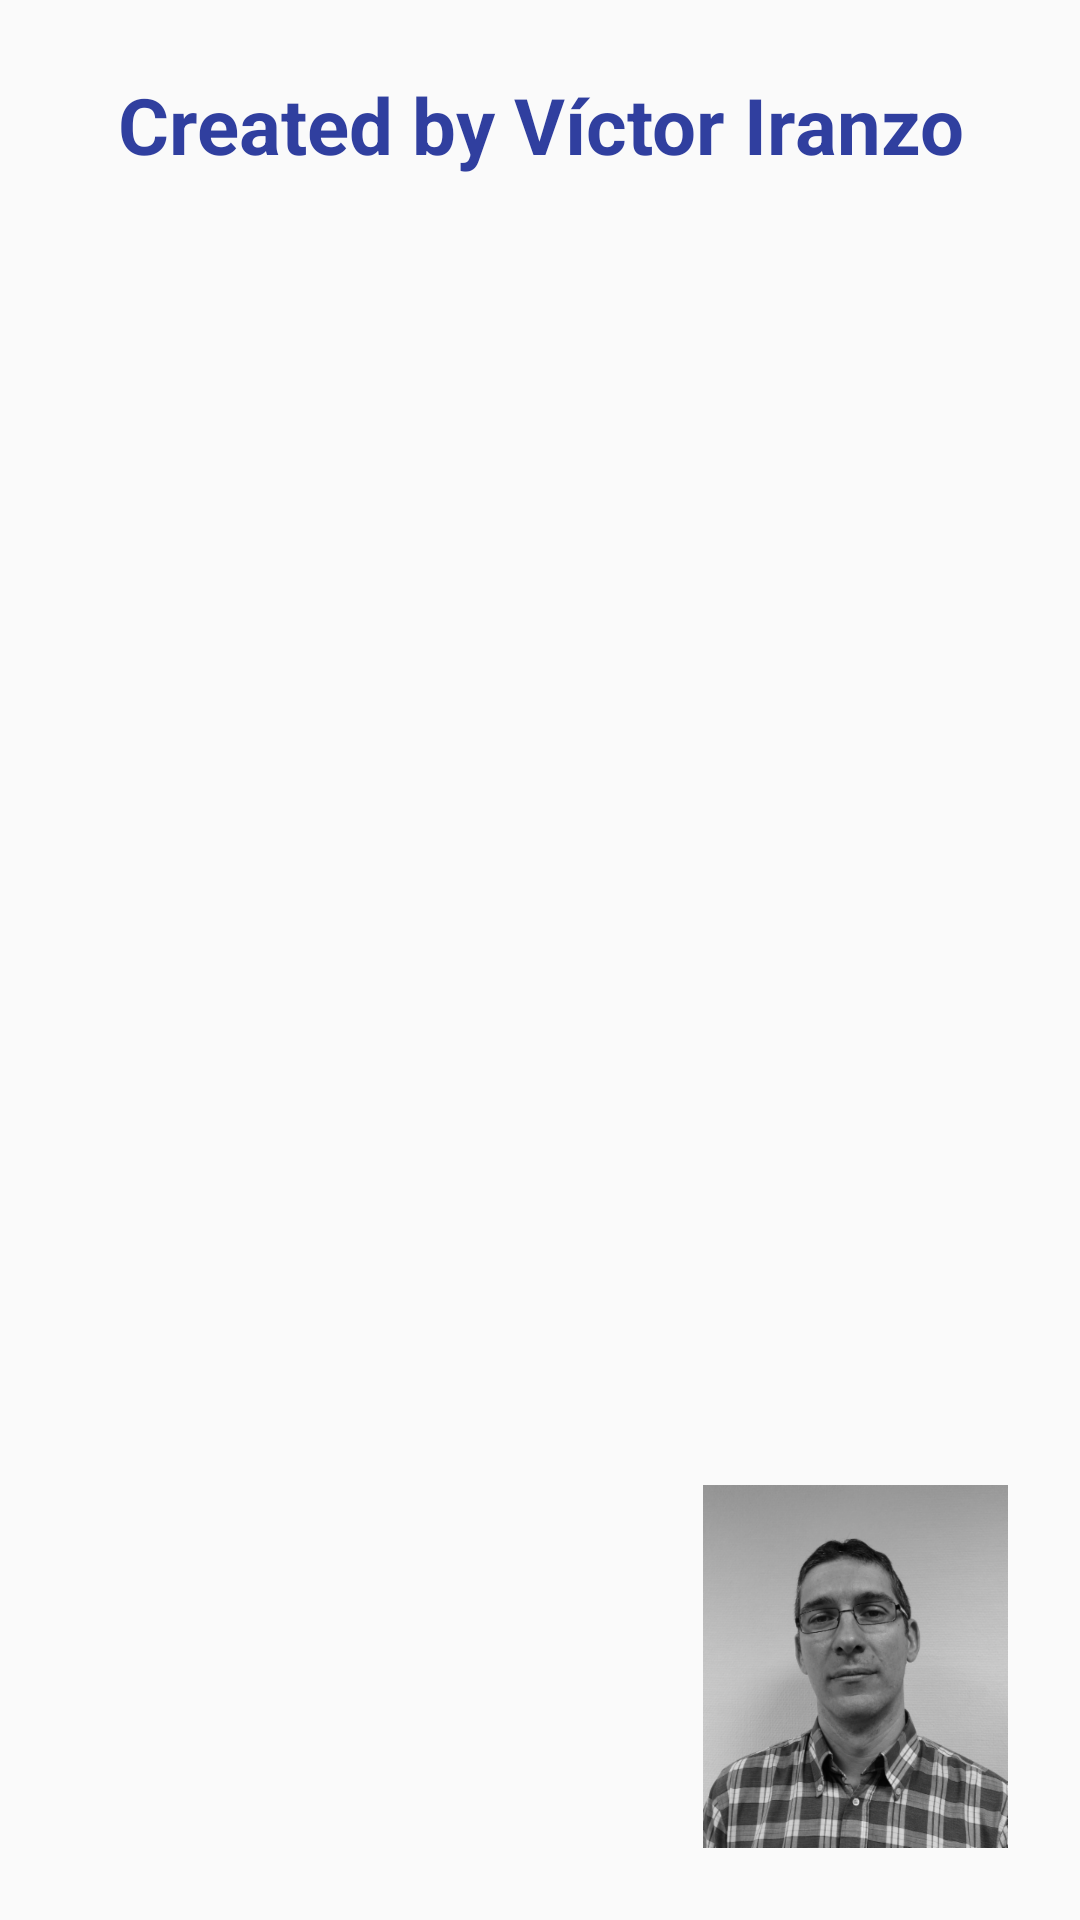

Write the Android layout XML for this screen, with the resource values it uses.
<!-- AndroidManifest.xml: application theme AppTheme -->
<!-- res/layout/activity_about.xml -->
<?xml version="1.0" encoding="utf-8"?>
<ScrollView xmlns:android="http://schemas.android.com/apk/res/android"
    xmlns:app="http://schemas.android.com/apk/res-auto"
    xmlns:tools="http://schemas.android.com/tools"
    android:id="@+id/scrollView3"
    android:layout_width="match_parent"
    android:layout_height="match_parent"
    android:paddingBottom="@dimen/activity_vertical_margin"
    android:paddingLeft="@dimen/activity_horizontal_margin"
    android:paddingRight="@dimen/activity_horizontal_margin"
    android:paddingTop="@dimen/activity_vertical_margin"
    android:fillViewport="true"
    tools:context="labs.sdm.game.activities.AboutActivity">

    <android.support.constraint.ConstraintLayout
        android:id="@+id/constrainstLayout"
        android:layout_width="match_parent"
        android:layout_height="wrap_content">

        <ImageView
            android:id="@+id/imageView"
            android:layout_width="wrap_content"
            android:layout_height="wrap_content"
            android:layout_marginBottom="8dp"
            android:layout_marginEnd="8dp"
            app:layout_constraintBottom_toBottomOf="parent"
            app:layout_constraintEnd_toEndOf="parent"
            app:srcCompat="@drawable/ddandres" />

        
        <TextView
            android:id="@+id/tvABout"
            android:layout_width="0dp"
            android:layout_height="wrap_content"
            android:layout_marginEnd="8dp"
            android:layout_marginStart="8dp"
            android:layout_marginTop="8dp"
            android:gravity="center"
            android:text="@string/about_text"
            android:textAppearance="?android:attr/textAppearanceLarge"
            android:textColor="@color/colorPrimaryDark"
            android:textSize="@dimen/activity_about_text_size"
            android:textStyle="bold"
            app:layout_constraintEnd_toEndOf="parent"
            app:layout_constraintStart_toStartOf="parent"
            app:layout_constraintTop_toTopOf="parent" />

    </android.support.constraint.ConstraintLayout>


</ScrollView>
<!-- resources referenced by this layout -->
<resources>
  <color name="colorPrimaryDark">#303F9F</color>
  <dimen name="activity_about_text_size">26sp</dimen>
  <dimen name="activity_horizontal_margin">16dp</dimen>
  <dimen name="activity_vertical_margin">16dp</dimen>
  <!-- drawable ddandres: png bitmap (drawable-hdpi, 25718 bytes) -->
  <string name="about_text">Created by Víctor Iranzo</string>
  <style name="AppTheme" parent="Theme.AppCompat.Light.DarkActionBar">
          
          <item name="colorPrimary">@color/colorPrimary</item>
          <item name="colorPrimaryDark">@color/colorPrimaryDark</item>
          <item name="colorAccent">@color/colorAccent</item>
      </style>
  <color name="colorPrimary">#3F51B5</color>
  <color name="colorAccent">#FF4081</color>
</resources>
